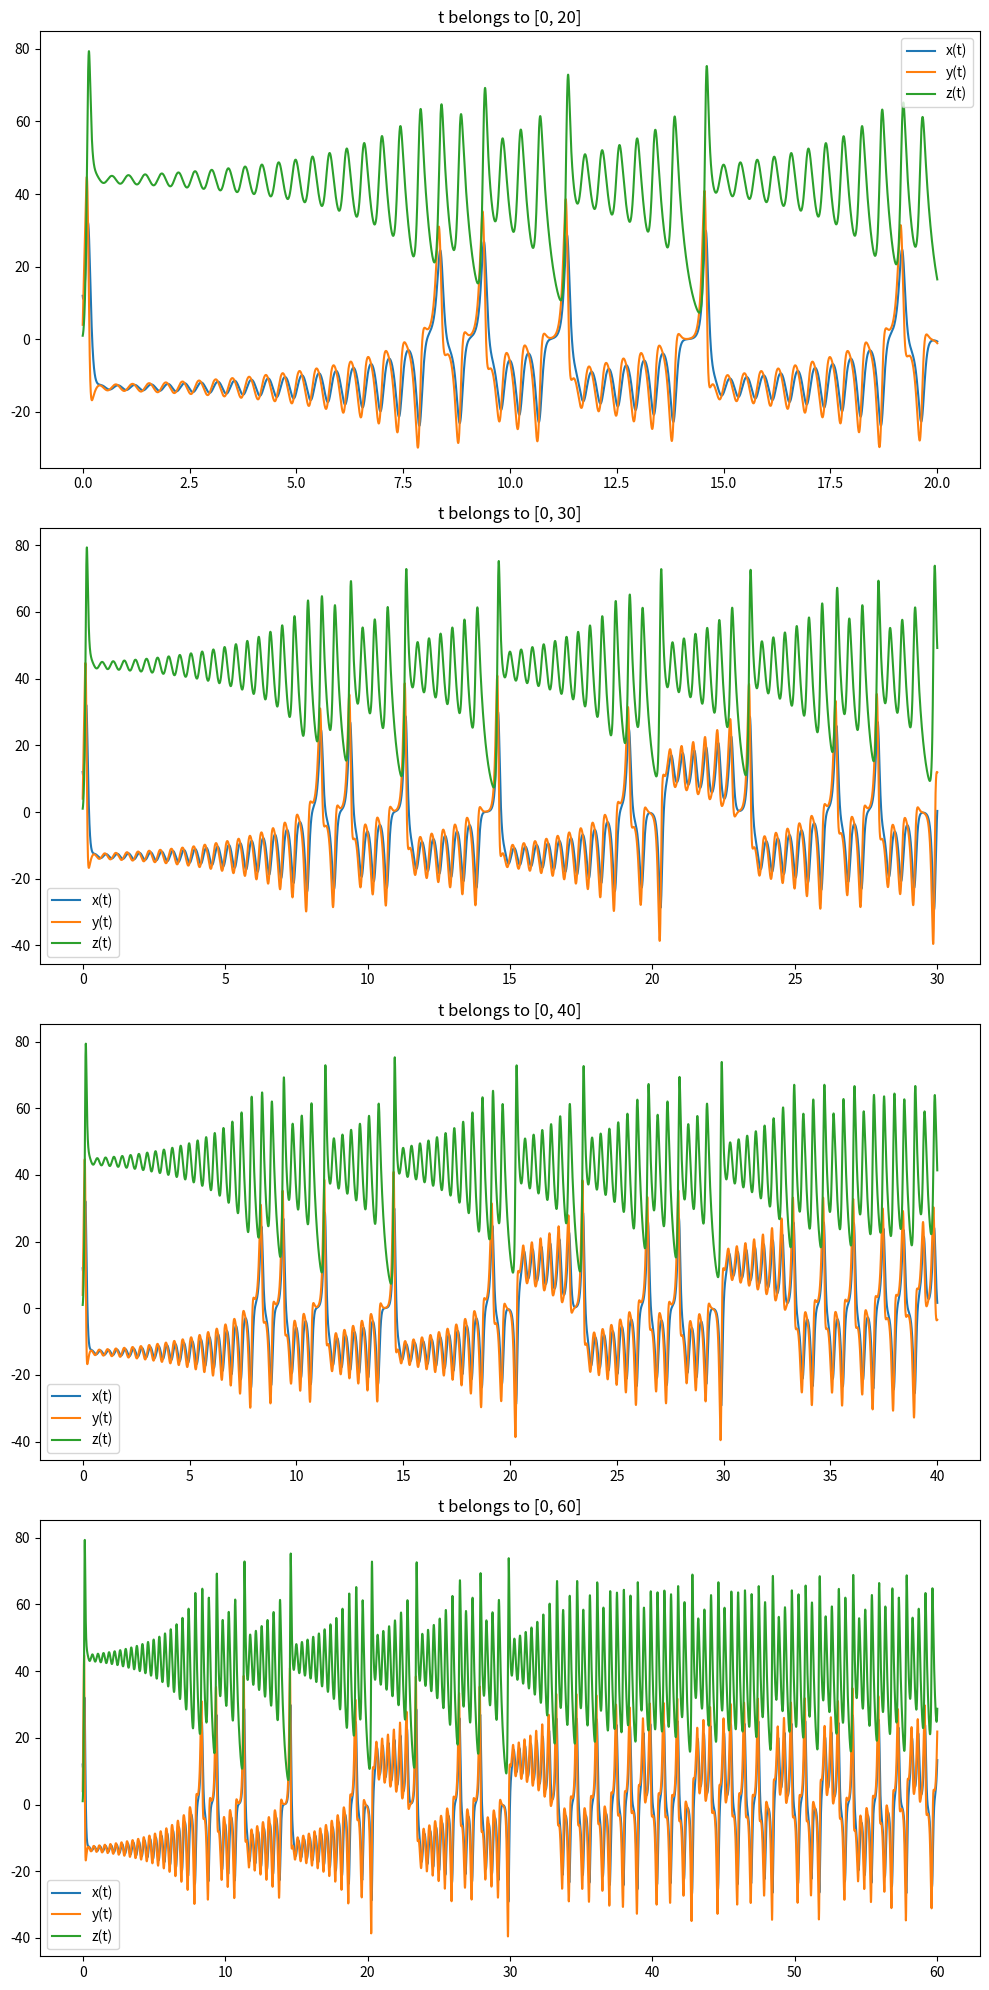

Python code for this plot:
import numpy as np
from scipy.integrate import solve_ivp
import matplotlib.pyplot as plt

def lorenz_equations(t, xyz, sigma, rho, beta):
    x, y, z = xyz
    dxdt = sigma * (y - x)
    dydt = x * (rho - z) - y
    dzdt = x * y - beta * z
    return [dxdt, dydt, dzdt]

# Parameters
sigma = 16
rho = 45
beta = 4

# Initial conditions
x0, y0, z0 = 12, 4, 1
initial_conditions = [x0, y0, z0]

# Time range
t_span1 = [0, 20]
t_span2 = [0, 30]
t_span3 = [0, 40]
t_span4 = [0, 60]

# Step size
h = 0.001

# Solve using solve_ivp
sol1 = solve_ivp(lorenz_equations, t_span1, initial_conditions, args=(sigma, rho, beta), dense_output=True)
sol2 = solve_ivp(lorenz_equations, t_span2, initial_conditions, args=(sigma, rho, beta), dense_output=True)
sol3 = solve_ivp(lorenz_equations, t_span3, initial_conditions, args=(sigma, rho, beta), dense_output=True)
sol4 = solve_ivp(lorenz_equations, t_span4, initial_conditions, args=(sigma, rho, beta), dense_output=True)

# Time points for evaluation
t_values1 = np.linspace(t_span1[0], t_span1[1], int((t_span1[1]-t_span1[0])/h)+1)
t_values2 = np.linspace(t_span2[0], t_span2[1], int((t_span2[1]-t_span2[0])/h)+1)
t_values3 = np.linspace(t_span3[0], t_span3[1], int((t_span3[1]-t_span3[0])/h)+1)
t_values4 = np.linspace(t_span4[0], t_span4[1], int((t_span4[1]-t_span4[0])/h)+1)

# Solve for each time range
xyz_values1 = sol1.sol(t_values1)
xyz_values2 = sol2.sol(t_values2)
xyz_values3 = sol3.sol(t_values3)
xyz_values4 = sol4.sol(t_values4)

# Plotting
fig, axs = plt.subplots(4, 1, figsize=(10, 20))

axs[0].plot(t_values1, xyz_values1[0], label='x(t)')
axs[0].plot(t_values1, xyz_values1[1], label='y(t)')
axs[0].plot(t_values1, xyz_values1[2], label='z(t)')
axs[0].set_title('t belongs to [0, 20]')
axs[0].legend()

axs[1].plot(t_values2, xyz_values2[0], label='x(t)')
axs[1].plot(t_values2, xyz_values2[1], label='y(t)')
axs[1].plot(t_values2, xyz_values2[2], label='z(t)')
axs[1].set_title('t belongs to [0, 30]')
axs[1].legend()

axs[2].plot(t_values3, xyz_values3[0], label='x(t)')
axs[2].plot(t_values3, xyz_values3[1], label='y(t)')
axs[2].plot(t_values3, xyz_values3[2], label='z(t)')
axs[2].set_title('t belongs to [0, 40]')
axs[2].legend()

axs[3].plot(t_values4, xyz_values4[0], label='x(t)')
axs[3].plot(t_values4, xyz_values4[1], label='y(t)')
axs[3].plot(t_values4, xyz_values4[2], label='z(t)')
axs[3].set_title('t belongs to [0, 60]')
axs[3].legend()

plt.tight_layout()
plt.show()
